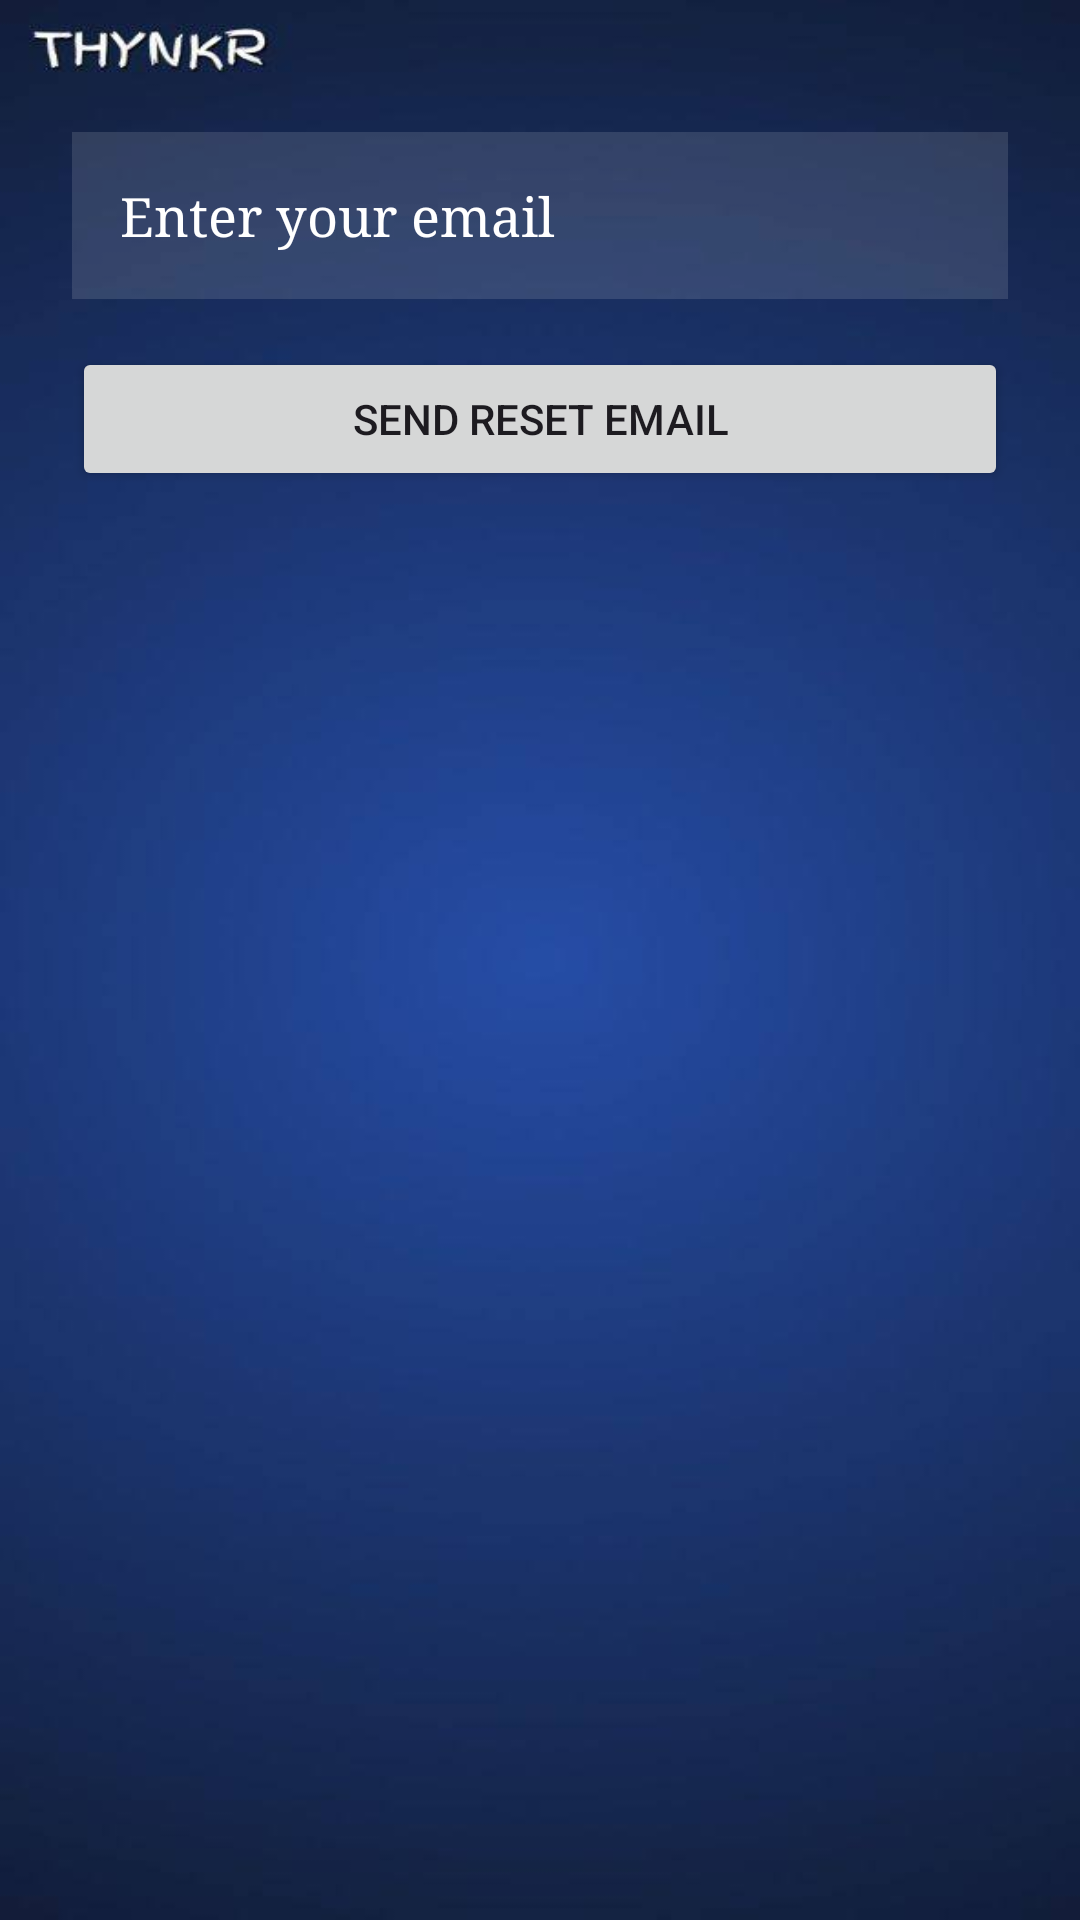

Produce the Android XML layout that renders to this screen, including the resource entries it uses.
<!-- AndroidManifest.xml: application theme Theme.Thynkr -->
<!-- res/layout/activity_forgot_password.xml -->
<?xml version="1.0" encoding="utf-8"?>
<LinearLayout xmlns:android="http://schemas.android.com/apk/res/android"
    android:orientation="vertical"
    android:padding="24dp"
    android:layout_width="match_parent"
    android:layout_height="match_parent"
    android:background="@drawable/category"
    android:gravity="center_horizontal">

    <EditText
        android:id="@+id/edt_email"
        android:layout_width="match_parent"
        android:layout_height="wrap_content"
        android:hint="Enter your email"
        android:inputType="textEmailAddress"
        android:layout_marginTop="20dp"
        android:textColor="@color/white"
        android:textColorHint="@color/white"
        android:background="#20ffffff"
        android:padding="16dp"
        android:fontFamily="serif" />

    <Button
        android:id="@+id/btn_reset_password"
        android:layout_width="match_parent"
        android:layout_height="wrap_content"
        android:text="Send reset email"
        android:layout_marginTop="16dp" />

</LinearLayout>
<!-- resources referenced by this layout -->
<resources>
  <!-- drawable category: jpg bitmap (drawable, 10154 bytes) -->
  <style name="Theme.Thynkr" parent="Base.Theme.Thynkr" />
  <style name="Base.Theme.Thynkr" parent="Theme.Material3.DayNight.NoActionBar">
          
          
      </style>
  <!-- not gathered from this repository: default colours our renderer supplied (Android Studio template values) -->
  <color name="white">#FFFFFFFF</color>
</resources>
